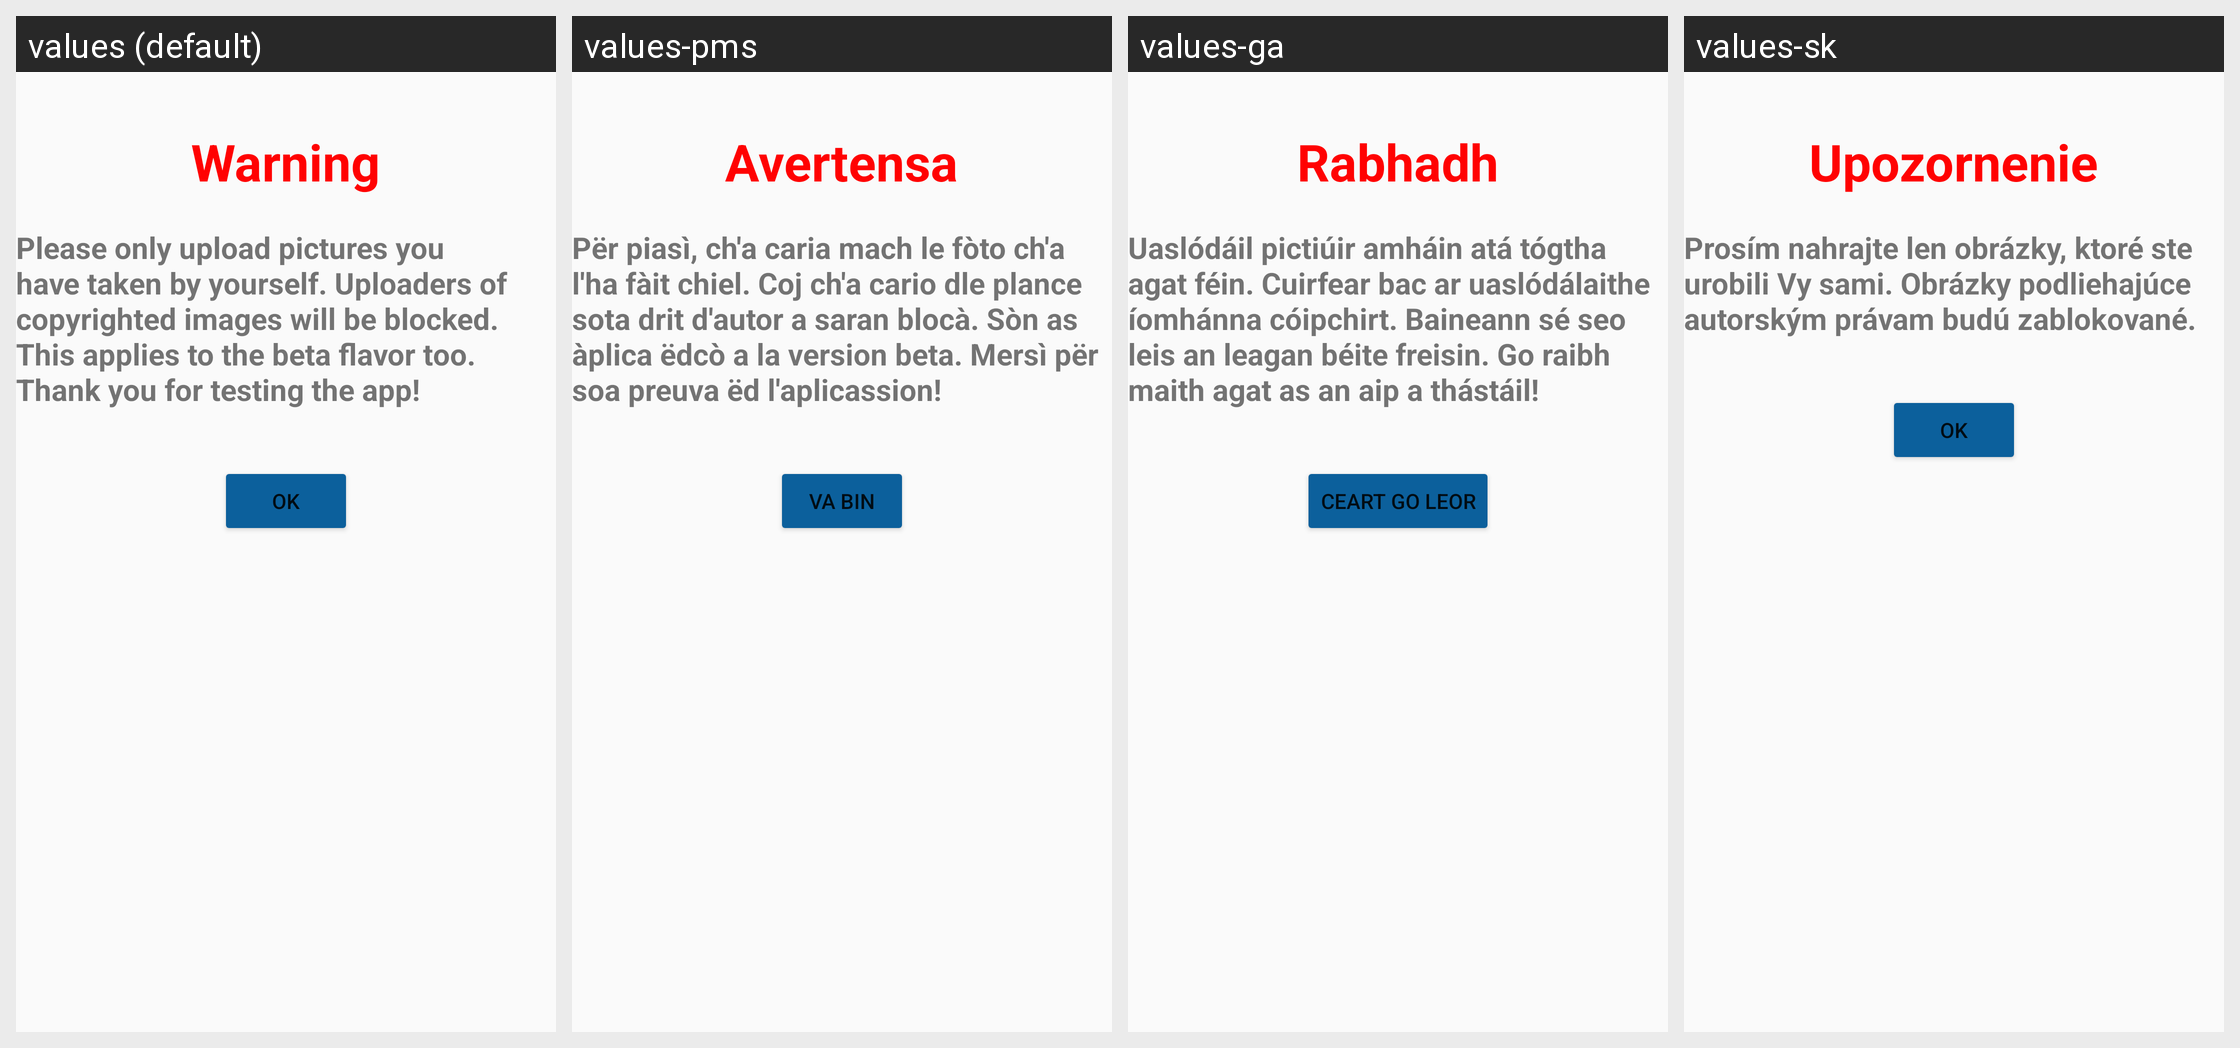

Here is an Android app screen in its default locale and in the app's own translations. Write out the translated-string differences for the strings that appear on this screen.
Android screen res/layout/popup_for_copyright.xml rendered under 4 locales, left to right: values (default), values-pms, values-ga, values-sk. Device: Nexus 5 (rendered at 1080×1920; each locale shown at half size, 540×960, under a caption strip naming it); theme LightAppTheme.
Other locales in the repository, not shown: values-ab, values-af, values-ais, values-anp, values-ar, values-arc, values-as, values-ast, values-az, values-azb, values-ba, values-ban, values-bcl, values-bg, values-blk, values-bn, values-br, values-bs, values-ca, values-ce, values-ckb, values-cs, values-csb, values-cy, values-da, values-de, values-diq, values-dty, values-el, values-en-rGB, values-eo, values-es, values-eu, values-fa, values-fi, values-fit, values-fo, values-fr, values-frp, values-frr, values-fur, values-gcr, values-gl, values-got, values-gu, values-ha, values-haw, values-he, values-hi, values-hr, values-hrx, values-hsb, values-hu, values-hy, values-hyw, values-ia, values-id, values-in, values-io, values-is, values-it, values-iw, values-ja, values-ji, values-jv, values-ka, values-kaa, values-kab, values-kge, values-kjp, values-km, values-kn, values-ko, values-ko-rKP, values-krc, values-ks, values-ksh, values-ku, values-kum, values-kus, values-ky, values-la, values-lag, values-lb, values-lez, values-li, values-lrc, values-lt, values-lv, values-mag, values-mg, values-min, values-mk, values-ml, values-mn, values-mni, values-mnw, values-mr, values-mrh, values-ms, values-mt, values-my, values-nb, values-ne, values-nl, values-nqo, values-oc, values-or, values-pa, values-pl, values-pnb, values-ps, values-pt, values-pt-rBR, values-qq, values-ro, values-ru, values-sah, values-sat, values-sd, values-se, values-sh, values-si, values-sje, values-skr, values-sl, values-smn, values-sms, values-sr, values-su, values-sv, values-sw, values-syl, values-szy, values-ta, values-tcy, values-te, values-th, values-tok, values-tr, values-tum, values-ug, values-uk, values-ur, values-uz, values-vec, values-vi, values-xal, values-xmf, values-yi, values-yue, values-zgh, values-zh, values-zh-rCN, values-zh-rHK, values-zh-rTW.
Strings drawn on this screen, with the default value and each locale's value (text and hints the layout hard-codes, and strings that could not be matched under every locale, appear in the picture but are not listed):

warning
  values: Warning
  values-pms: Avertensa
  values-ga: Rabhadh
  values-sk: Upozornenie

copyright_popup
  values: Please only upload pictures you have taken by yourself. Uploaders of copyrighted images will be blocked. This applies to the beta flavor too. Thank you for testing the app!
  values-pms: Për piasì, ch'a caria mach le fòto ch'a l'ha fàit chiel. Coj ch'a cario dle plance sota drit d'autor a saran blocà. Sòn as àplica ëdcò a la version beta. Mersì për soa preuva ëd l'aplicassion!
  values-ga: Uaslódáil pictiúir amháin atá tógtha agat féin. Cuirfear bac ar uaslódálaithe íomhánna cóipchirt. Baineann sé seo leis an leagan béite freisin. Go raibh maith agat as an aip a thástáil!
  values-sk: Prosím nahrajte len obrázky, ktoré ste urobili Vy sami. Obrázky podliehajúce autorským právam budú zablokované.

ok
  values: OK
  values-pms: Va bin
  values-ga: Ceart go leor
  values-sk: OK
